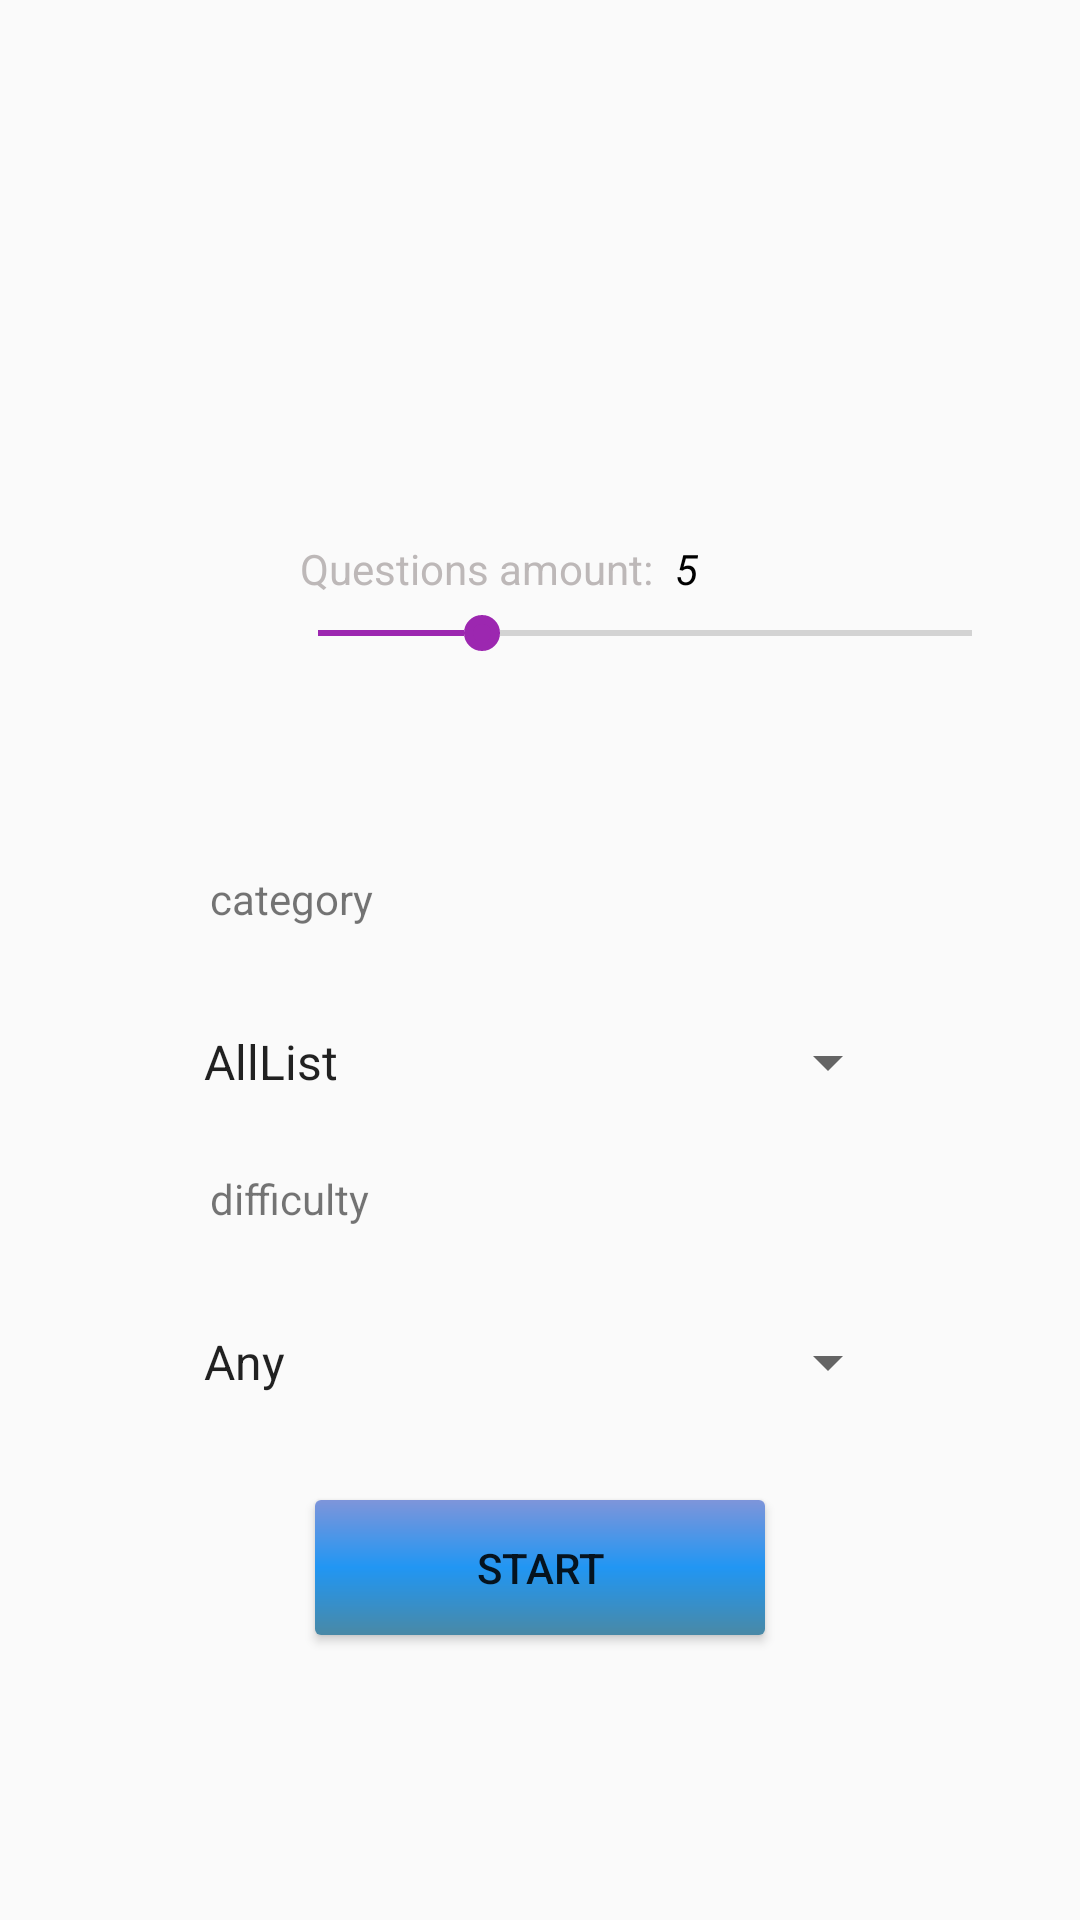

Android layout source for this screen:
<!-- AndroidManifest.xml: application theme AppTheme -->
<!-- res/layout/main_fragment.xml -->
<?xml version="1.0" encoding="utf-8"?>
<RelativeLayout xmlns:android="http://schemas.android.com/apk/res/android"
    xmlns:tools="http://schemas.android.com/tools"
    android:layout_width="match_parent"
    android:layout_height="match_parent"
    xmlns:app="http://schemas.android.com/apk/res-auto"
    tools:context="com.example.quizappvi.ui.fragments.MainFragment">




    <ImageView
        android:layout_width="120dp"
        android:layout_height="100dp"
        android:src="@drawable/ic_ar_tut"
        android:layout_marginStart="160dp"
        android:layout_marginTop="50dp"
        android:layout_centerHorizontal="true"

        android:contentDescription="@string/todo">

    </ImageView>


  <TextView
      android:layout_width="wrap_content"
      android:layout_height="wrap_content"
      android:layout_centerHorizontal="false"
     android:text="Questions amount:"
      android:layout_marginTop="180dp"
           android:layout_marginStart="100dp"
      android:textColor="#BDB8B8"

      />


    <TextView

        android:id="@+id/changetextValue"
        android:layout_width="wrap_content"
        android:layout_height="wrap_content"
        android:layout_centerHorizontal="false"
       android:layout_marginLeft="225dp"
        android:text="5"



        android:textColor="@color/black"
        android:textStyle="italic"
              android:layout_marginTop="180dp"
        android:textAllCaps="true"
        />







      <SeekBar
        android:id="@+id/seekBar"
          android:layout_width="250dp"
          android:layout_height="wrap_content"
          android:layout_marginStart="90dp"
          android:layout_marginTop="205dp"
        android:max="20"
        android:progress="5"
        app:layout_constraintLeft_toLeftOf="parent"
        app:layout_constraintRight_toRightOf="parent"
        android:progressTint="@color/purple"
     android:thumb="@drawable/seekbar_thumb"

       />


    

    <TextView
        android:layout_width="wrap_content"
        android:layout_height="wrap_content"
        android:text="@string/category"
        android:layout_centerHorizontal="false"
        android:layout_marginStart="70dp"
        android:layout_marginTop="290dp"


        />


    <Spinner
        android:id="@+id/category_spinner"
        android:layout_width="240dp"
        android:layout_height="48dp"
        android:layout_gravity="center"
        android:layout_marginTop="330dp"
        android:entries="@array/category"
        android:spinnerMode="dropdown"
        android:layout_centerHorizontal="true"
        />





    <Spinner
        android:id="@+id/difficult_spinner"
        android:layout_width="240dp"
        android:layout_height="48dp"
        android:layout_gravity="center"
        android:layout_marginTop="430dp"
        android:entries="@array/difficult"
        android:spinnerMode="dropdown"
        android:layout_centerHorizontal="true"

        />




    <TextView
        android:layout_width="wrap_content"
        android:layout_height="wrap_content"
        android:text="@string/difficulty"



        android:layout_centerHorizontal="false"
        android:layout_marginStart="70dp"
        android:layout_marginTop="390dp"


        />










    <Button
        android:layout_width="150dp"
        android:layout_height="45dp"
        android:text="@string/start"

        android:textAllCaps="true"
        android:layout_marginTop="500dp"
        android:layout_centerHorizontal="true"
        android:background="@drawable/buttonbackground"
            android:id="@+id/Bstart"

        />






    <com.airbnb.lottie.LottieAnimationView
        android:id="@+id/animationView"
        android:layout_width="match_parent"
        android:layout_height="match_parent"
        app:lottie_autoPlay="true"
        app:lottie_loop="false"

        app:lottie_rawRes="@raw/quizzlot"

        android:visibility="gone"
        />




</RelativeLayout>
<!-- resources referenced by this layout -->
<resources>
  <string-array name="category">
          <item>AllList</item>
          <item>General Knowledge</item>
          <item>Entertainment: Books</item>
          <item>Entertainment: Film</item>
          <item>Entertainment: Music</item>
          <item>Entertainment: Musicals &amp; Theatres</item>
          <item>Entertainment: Television</item>
          <item>Entertainment: Video Games</item>
          <item>Entertainment: Board Games</item>
          <item>Science &amp; Nature</item>
          <item>Science: Computers</item>
          <item>Science: Mathematics</item>
          <item>Mythology</item>
          <item>Sports</item>
          <item>Geography</item>
          <item>History</item>
          <item>Politics</item>
          <item>Art</item>
          <item>Celebrities</item>
          <item>Animals</item>
          <item>Vehicles</item>
          <item>Entertainment: Comics</item>
          <item>Science: Gadgets</item>
          <item>Japanese Anime &amp; Manga</item>
          <item>Cartoon &amp; Animations</item>
      </string-array>
  <string-array name="difficult">
          <item>Any</item>
          <item>easy</item>
          <item>medium</item>
          <item>hard</item>
      </string-array>
  <color name="black">#000000</color>
  <color name="purple">#9C27B0</color>
  <!-- drawable buttonbackground (drawable) -->
  <?xml version="1.0" encoding="utf-8"?>
  <layer-list xmlns:android="http://schemas.android.com/apk/res/android">
      <item android:id="@+id/background">
          <shape>
              <gradient
                  android:angle="90"
                  android:centerColor="#2196F3"
                  android:endColor="#7E95DA"
                  android:startColor="#4989A6" />
  
              <size android:height="15dp"
                  android:width="15dp"
                  />
  
  
              <corners android:radius="2dp" />
  
          </shape>
  
  
      </item>
  
  
  </layer-list>
  <!-- drawable seekbar_thumb (drawable) -->
  <?xml version="1.0" encoding="utf-8"?>
  <selector xmlns:android="http://schemas.android.com/apk/res/android">
      <item>
          <shape android:shape="oval">
              <solid android:color="#9C27B0" />
              <stroke android:color="@color/purple" android:width="3dp"/>
              <size android:height="12dp" android:width="12dp"/>
          </shape>
      </item>
  </selector>
  <string name="category">category</string>
  <string name="difficulty">difficulty</string>
  <string name="start">start</string>
  <string name="todo">todo</string>
  <style name="AppTheme" parent="Theme.AppCompat.Light.DarkActionBar">
          
          <item name="colorPrimary">@color/white</item>
          <item name="colorPrimaryDark">#D8A3A3</item>
          <item name="colorAccent">@color/colorAccent</item>
      </style>
  <color name="white">#FFFFFF</color>
  <color name="colorAccent">#2B6761</color>
</resources>
